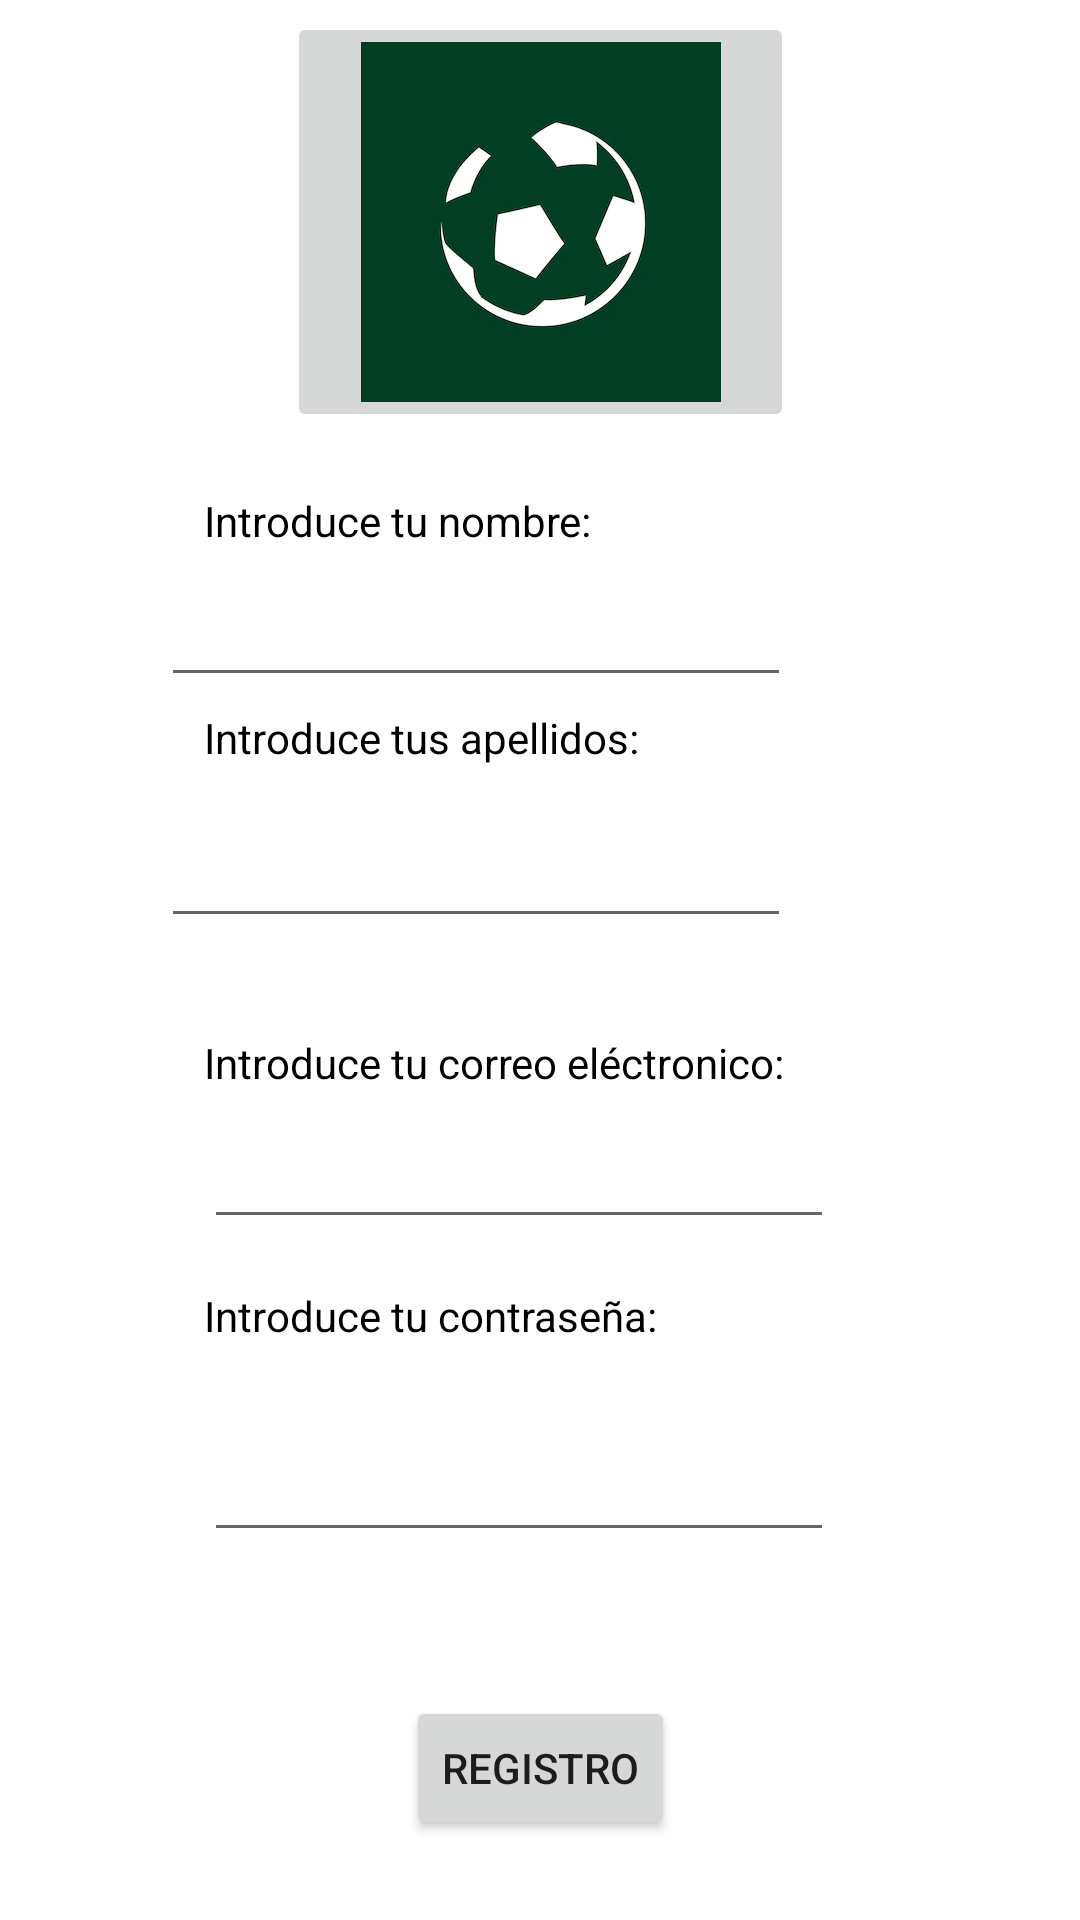

Layout XML and referenced resources for this Android screen:
<!-- AndroidManifest.xml: application theme Theme.ProyectoFinal -->
<!-- res/layout/activity_registro.xml -->
<?xml version="1.0" encoding="utf-8"?>
<androidx.constraintlayout.widget.ConstraintLayout xmlns:android="http://schemas.android.com/apk/res/android"
    xmlns:app="http://schemas.android.com/apk/res-auto"
    xmlns:tools="http://schemas.android.com/tools"
    android:layout_width="match_parent"
    android:layout_height="match_parent"
    tools:context=".InicioSesion.RegistroActivity">

    <ImageButton
        android:id="@+id/iUsuario"
        android:layout_width="169dp"
        android:layout_height="140dp"
        android:layout_marginTop="4dp"
        android:scaleType="fitCenter"
        app:layout_constraintEnd_toEndOf="parent"
        app:layout_constraintStart_toStartOf="parent"
        app:layout_constraintTop_toTopOf="parent"
        app:srcCompat="@drawable/logo" />

    <Button
        android:id="@+id/bRegistroR"
        android:layout_width="wrap_content"
        android:layout_height="wrap_content"
        android:layout_marginTop="48dp"
        android:text="Registro"
        app:layout_constraintEnd_toEndOf="parent"
        app:layout_constraintStart_toStartOf="parent"
        app:layout_constraintTop_toBottomOf="@+id/etPasswordRegistro" />

    <EditText
        android:id="@+id/etNombre"
        android:layout_width="wrap_content"
        android:layout_height="wrap_content"
        android:layout_marginTop="8dp"
        android:ems="10"
        android:inputType="textPersonName"
        app:layout_constraintEnd_toEndOf="parent"
        app:layout_constraintHorizontal_bias="0.358"
        app:layout_constraintStart_toStartOf="parent"
        app:layout_constraintTop_toBottomOf="@+id/tvNombre" />

    <EditText
        android:id="@+id/etEmailRegistro"
        android:layout_width="wrap_content"
        android:layout_height="wrap_content"
        android:layout_marginStart="68dp"
        android:layout_marginTop="8dp"
        android:ems="10"
        android:inputType="textEmailAddress"
        app:layout_constraintStart_toStartOf="parent"
        app:layout_constraintTop_toBottomOf="@id/tvEmail" />

    <TextView
        android:id="@+id/tvApellidos"
        android:layout_width="wrap_content"
        android:layout_height="wrap_content"
        android:layout_marginStart="68dp"
        android:layout_marginTop="4dp"
        android:text="Introduce tus apellidos:"
        android:textColor="@color/black"
        app:layout_constraintStart_toStartOf="parent"
        app:layout_constraintTop_toBottomOf="@+id/etNombre" />

    <TextView
        android:id="@+id/tvPassword"
        android:layout_width="wrap_content"
        android:layout_height="wrap_content"
        android:layout_marginStart="68dp"
        android:layout_marginTop="16dp"
        android:text="Introduce tu contraseña:"
        android:textColor="@color/black"
        app:layout_constraintStart_toStartOf="parent"
        app:layout_constraintTop_toBottomOf="@+id/etEmailRegistro" />

    <TextView
        android:id="@+id/tvNombre"
        android:layout_width="wrap_content"
        android:layout_height="wrap_content"
        android:layout_marginStart="68dp"
        android:layout_marginTop="20dp"
        android:text="Introduce tu nombre:"
        android:textColor="@color/black"
        app:layout_constraintStart_toStartOf="parent"
        app:layout_constraintTop_toBottomOf="@+id/iUsuario" />

    <TextView
        android:id="@+id/tvEmail"
        android:layout_width="wrap_content"
        android:layout_height="wrap_content"
        android:layout_marginStart="68dp"
        android:layout_marginTop="32dp"
        android:text="Introduce tu correo eléctronico:"
        android:textColor="@color/black"
        app:layout_constraintStart_toStartOf="parent"
        app:layout_constraintTop_toBottomOf="@+id/etApellidos" />

    <EditText
        android:id="@+id/etApellidos"
        android:layout_width="wrap_content"
        android:layout_height="wrap_content"
        android:layout_marginTop="16dp"
        android:ems="10"
        android:inputType="textPersonName"
        app:layout_constraintEnd_toEndOf="parent"
        app:layout_constraintHorizontal_bias="0.358"
        app:layout_constraintStart_toStartOf="parent"
        app:layout_constraintTop_toBottomOf="@+id/tvApellidos" />

    <EditText
        android:id="@+id/etPasswordRegistro"
        android:layout_width="wrap_content"
        android:layout_height="wrap_content"
        android:layout_marginStart="68dp"
        android:layout_marginTop="28dp"
        android:ems="10"
        android:inputType="textPassword"
        app:layout_constraintStart_toStartOf="parent"
        app:layout_constraintTop_toBottomOf="@+id/tvPassword" />

</androidx.constraintlayout.widget.ConstraintLayout>
<!-- resources referenced by this layout -->
<resources>
  <color name="black">#FF000000</color>
  <!-- drawable logo: jpg bitmap (drawable, 6872 bytes) -->
  <style name="Theme.ProyectoFinal" parent="Theme.MaterialComponents.DayNight.DarkActionBar">
          
          <item name="colorPrimary">@color/verdeOscuro</item>
          <item name="colorPrimaryVariant">@color/green</item>
          <item name="colorOnPrimary">@color/white</item>
          
          <item name="colorSecondary">@color/teal_200</item>
          <item name="colorSecondaryVariant">@color/teal_700</item>
          <item name="colorOnSecondary">@color/black</item>
          
          <item name="android:statusBarColor">?attr/colorPrimaryVariant</item>
          
      </style>
  <color name="verdeOscuro">#2d572c</color>
  <color name="green">#008000</color>
  <color name="white">#FFFFFFFF</color>
  <color name="teal_200">#FF03DAC5</color>
  <color name="teal_700">#FF018786</color>
</resources>
